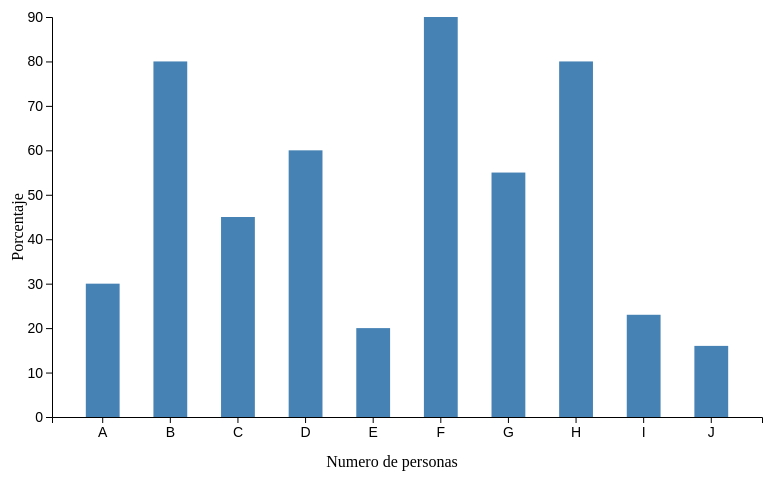
D3 v7 page, settled after 360 driven frames (6 s of simulated time); the page loaded 1 data file(s).


// ── script.js
//scalable libro vector graphics, jorge Aznar

const width = 800;
const height = 500;

const margin = { top: 40, right: 30, bottom: 60, left: 60 };

const svg = d3.select("svg").attr("width", width).attr("height", height);

//datos desde archivo CSV
d3.csv("datos.csv").then(function (data) {
  console.log(data);
  data.forEach(function (d) {
    d.Valor = +d.Valor; // El + convierte el valor a número
  });

  const x = d3
    .scaleBand()
    .domain(data.map((d) => d.Categoria)) // Las categorías
    .range([margin.left, width - margin.right]) // Rango de la escala
    .padding(0.5); // Espacio entre barras

  const y = d3
    .scaleLinear()
    .domain([0, d3.max(data, (d) => d.Valor)]) // Rango del eje Y
    .nice() // Ajusta el rango de Y para mostrar valores redondeados
    .range([height - margin.bottom, margin.top]);

  //ejeX
  svg
    .append("g")
    .selectAll(".bar")
    .data(data)
    .enter()
    .append("rect")
    .attr("class", "bar")
    .attr("x", (d) => x(d.Categoria)) // Posición en el eje X
    .attr("y", (d) => y(d.Valor)) // Posición en el eje Y
    .attr("width", x.bandwidth()) // Ancho de las barras
    .attr("height", (d) => height - margin.bottom - y(d.Valor));

  //ejeY
  svg
    .append("g")
    .attr("transform", `translate(0,${height - margin.bottom})`) // Posición del eje X
    .call(d3.axisBottom(x))
    .selectAll(".tick text")
    .attr("class", "axis-label")
    .style("text-anchor", "middle") // Centrar las etiquetas
    .style("font-size", "14px")
    .attr("dy", "0.8em");

  svg
    .append("g")
    .attr("transform", `translate(${margin.left},0)`) // Posición del eje Y
    .call(d3.axisLeft(y))
    .selectAll(".tick text")
    .attr("class", "axis-label")
    .style("font-size", "14px");

  // Etiquetas de los ejes
  svg
    .append("text")
    .attr("transform", "rotate(-90)")
    .attr("x", -height / 2)
    .attr("y", margin.left / 4)
    .attr("dy", "1em")
    .style("text-anchor", "middle")
    .text("Porcentaje");

  svg
    .append("text")
    .attr("x", width / 2)
    .attr("y", height - 10)
    .style("text-anchor", "middle")
    .text("Numero de personas");
});


### data: datos.csv
Categoria, Valor
A, 30
B, 80
C, 45
D, 60
E, 20
F, 90
G, 55
H, 80
I, 23
J, 16